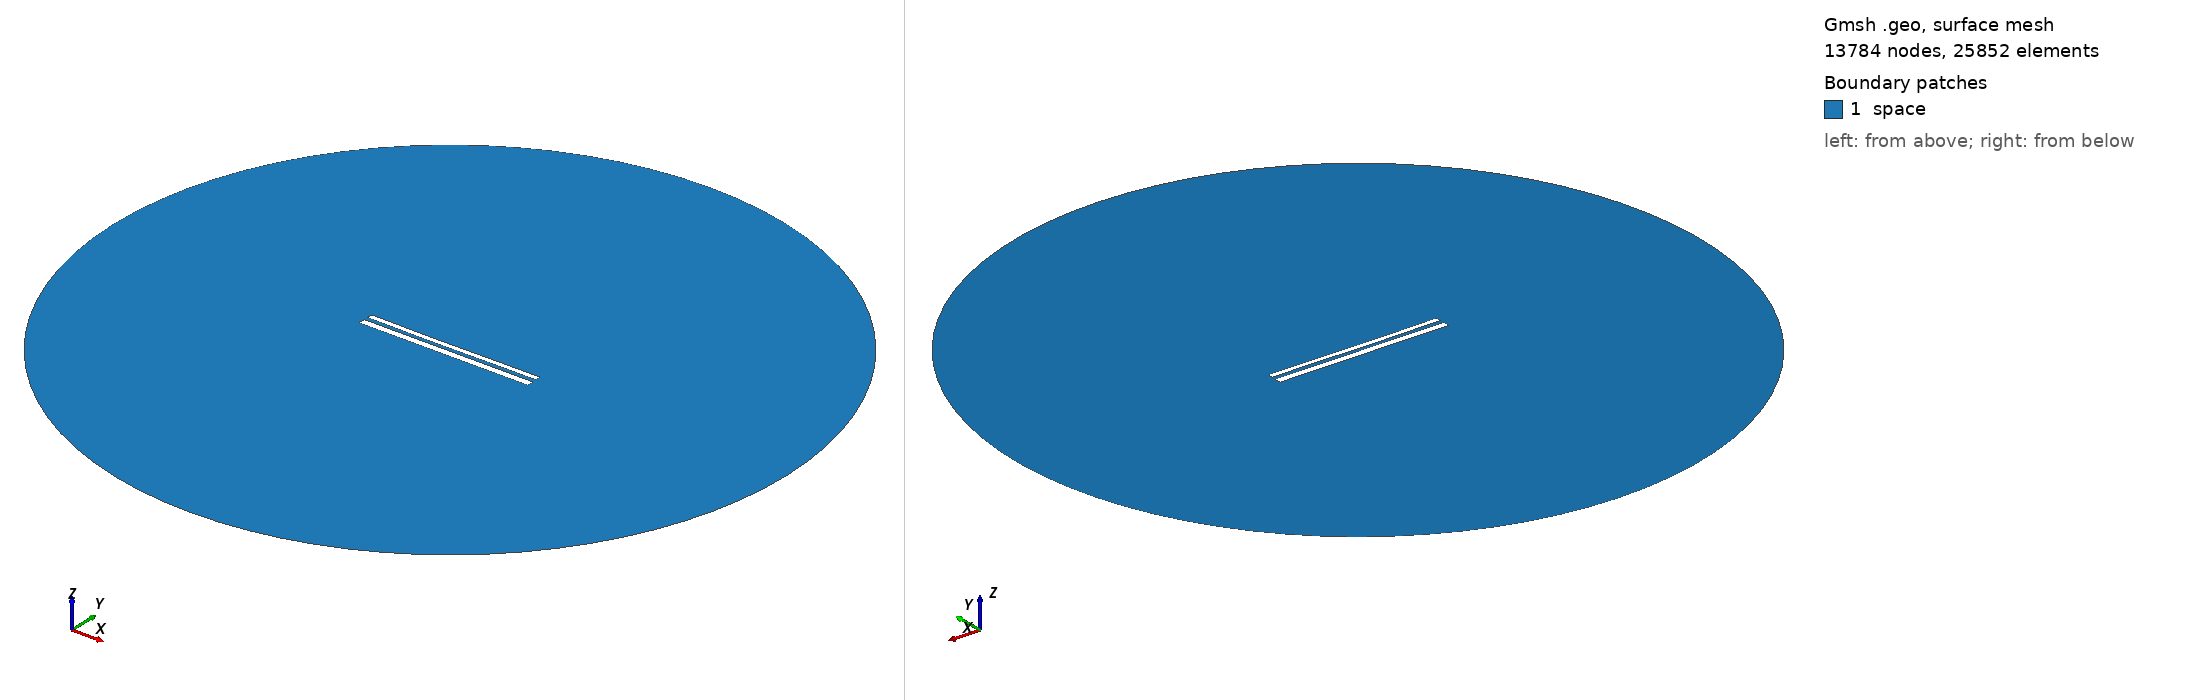

Gmsh geometry script, surface-meshed: 13784 nodes, 25852 surface elements. Boundary patches (legend numbers): 1 space. Left view from above one corner, right view from below the opposite corner. Legend entries are the model's physical surfaces. The drawing asked Gmsh for element sizes between 1% and 20% of the model's largest extent; the script's own settings can give other sizes.

=== 11383.geo (drawn) ===
//---------------------------------------
// Geometry kernel
//---------------------------------------

SetFactory("OpenCASCADE");



//---------------------------------------
// Parameters of the geometry
//---------------------------------------

// Overetch of the upper plate
overetch = 0.375;

// Distance between the plates
distance = 2.25;

// Discretization over the x axis (for the deformation)
nx = 50; 

// Length of the plate
L = 100 - overetch; 

// Number of modes
n = 4; 

// 1st mode coefficient
coeff(1) = -0.075;
beta(1) = 0.596864 * 3.1415926535 / L;

// 2nd mode coefficient
coeff(2) = -0.15;
beta(2) = 1.49418 * 3.1415926535 / L;

// 3rd mode coefficient
coeff(3) = -0.075;
beta(3) = 2.50025 * 3.1415926535 / L;

// 4th mode coefficient
coeff(4) = 0.0;
beta(4) = 3.49999 * 3.1415926535 / L;



//---------------------------------------
// Upper plate (deformed rectangle)
//---------------------------------------

// Coordiantes of the upper plate
xmin = -50;
xmax = 50 - overetch;

// Height of the upper plate
yheight = 4 - 2 * overetch;

// Indexes of the points
UpperID[] = {};
LowerID[] = {};
LeftID[] = {};
RightID[] = {};

// Point index
p = 1;

// Horizontal edges
For i In {1:nx}
    x = xmin + (i-1)*(xmax - xmin)/(nx-1);

    y_bottom = distance / 2 + overetch;
    For j In {1:n}
        C = (Cosh(beta(j)*L) + Cos(beta(j)*L)) / (Sinh(beta(j)*L) + Sin(beta(j)*L));
        y_bottom  = y_bottom + coeff(j) * (Cosh(beta(j)*(x+50)) - Cos(beta(j)*(x+50)) - C * (Sinh(beta(j)*(x+50)) - Sin(beta(j)*(x+50))));
    EndFor

    y_top = y_bottom + yheight;

    Point(p) = {x, y_top, 0, 1.0};
    UpperID[i] = p;
    p = p + 1;

    Point(p) = {x, y_bottom, 0, 1.0};
    LowerID[i] = p;
    p = p + 1;
EndFor

// Create point lists
UpperPts[] = {}; LowerPts[] = {};
For i In {1:nx}
  UpperPts[] += {UpperID[i]};
  LowerPts[] += {LowerID[i]};
EndFor

// Build splines
Spline(1) = {UpperPts[]};
Spline(2) = {LowerPts[]};
Line(3) = {LowerPts[nx-1], UpperPts[nx-1]};
Line(4) = {LowerPts[0], UpperPts[0]};

// Build the plane surface
Curve Loop(1) = {2, 3, -1, -4};
Plane Surface(1) = {1};



//---------------------------------------
// Lower plate (rectangle)
//---------------------------------------

// Vertices
Point(1001) = {-50, -1, 0, 1.0};
Point(1002) = { 50, -1, 0, 1.0};
Point(1003) = { 50,  -5, 0, 1.0};
Point(1004) = {-50,  -5, 0, 1.0};

// Edges
Line(5) = {1001, 1002};
Line(6) = {1002, 1003};
Line(7) = {1003, 1004};
Line(8) = {1004, 1001};

// Plane surface
Line Loop(2) = {5, 6, 7, 8};
Plane Surface(2) = {2}; 



//---------------------------------------
// Outer (fictious) boundary
//---------------------------------------

// Points
Point(1005) = {0, 0, 0};       // Center
Point(1006) = {200, 0, 0};     // Start point
Point(1007) = {0, 200, 0};     // 90 degrees
Point(1008) = {-200, 0, 0};    // 180 degrees
Point(1009) = {0, -200, 0};    // 270 degrees

// Circle arcs (each needs start, center, end)
Circle(9) = {1006, 1005, 1007};
Circle(10) = {1007, 1005, 1008};
Circle(11) = {1008, 1005, 1009};
Circle(12) = {1009, 1005, 1006};

// Plane surface for the entire domain
Curve Loop(3) = {9, 10, 11, 12};
Surface(3) = {3};

// Subtract the plates from the whole domain to obtain the actual domain where we want to solve the equations
BooleanDifference{ Surface{3}; Delete; }{ Surface{1}; Surface{2}; Delete; }




//---------------------------------------
// Transfinite Lines/Curves
//---------------------------------------

// Set the number of points on the boundaries
r = 7;

// Plates
Transfinite Curve {1, 2} = 50*r Using Progression 1;
Transfinite Curve {3, 4} = 2*r Using Progression 1;
Transfinite Line {5, 7} = 50*r Using Progression 1;
Transfinite Line {6, 8} = 2*r Using Progression 1;

// Outer boundary
Transfinite Line {9, 10, 11, 12} = 20 Using Progression 1;



//---------------------------------------
// Physical groups
//---------------------------------------                

// Physical curves (boundaries)
Physical Line("force_segment", 10) = {2};
Physical Line("upper_plate", 11) = {1, 3, 4};
Physical Line("lower_plate", 12) = {5, 6, 7, 8};
Physical Line("boundary", 20) = {9, 10, 11, 12};

// Physical Surfaces
Physical Surface("space", 30) = {3};



//---------------------------------------
// 6. Generate the Mesh
//---------------------------------------

// 2D mesh generation
Mesh 2;
